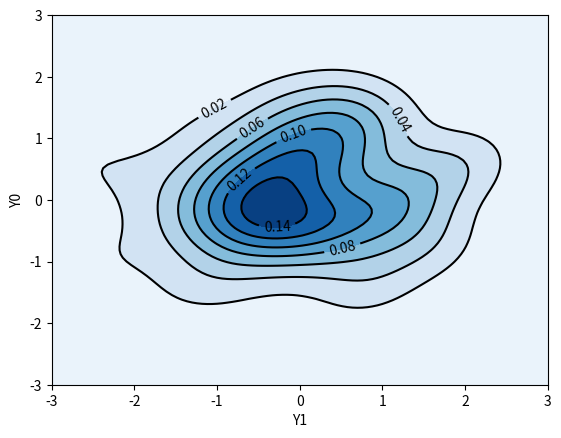

Reproduce this figure in Python.
import numpy as np
import matplotlib.pyplot as pl
import scipy.stats as st

data = np.random.multivariate_normal((0, 0), [[0.8, 0.05], [0.05, 0.7]], 100)
x = data[:, 0]
y = data[:, 1]
xmin, xmax = -3, 3
ymin, ymax = -3, 3

# Peform the kernel density estimate
xx, yy = np.mgrid[xmin:xmax:100j, ymin:ymax:100j]
positions = np.vstack([xx.ravel(), yy.ravel()])
values = np.vstack([x, y])
kernel = st.gaussian_kde(values)
f = np.reshape(kernel(positions).T, xx.shape)

fig = pl.figure()
ax = fig.gca()
ax.set_xlim(xmin, xmax)
ax.set_ylim(ymin, ymax)
# Contourf plot
cfset = ax.contourf(xx, yy, f, cmap='Blues')
# Or kernel density estimate plot instead of the contourf plot
# ax.imshow(np.rot90(f), cmap='Blues', extent=[xmin, xmax, ymin, ymax])
# Contour plot
cset = ax.contour(xx, yy, f, colors='k')
# Label plot
ax.clabel(cset, inline=1, fontsize=10)
ax.set_xlabel('Y1')
ax.set_ylabel('Y0')

pl.show()
